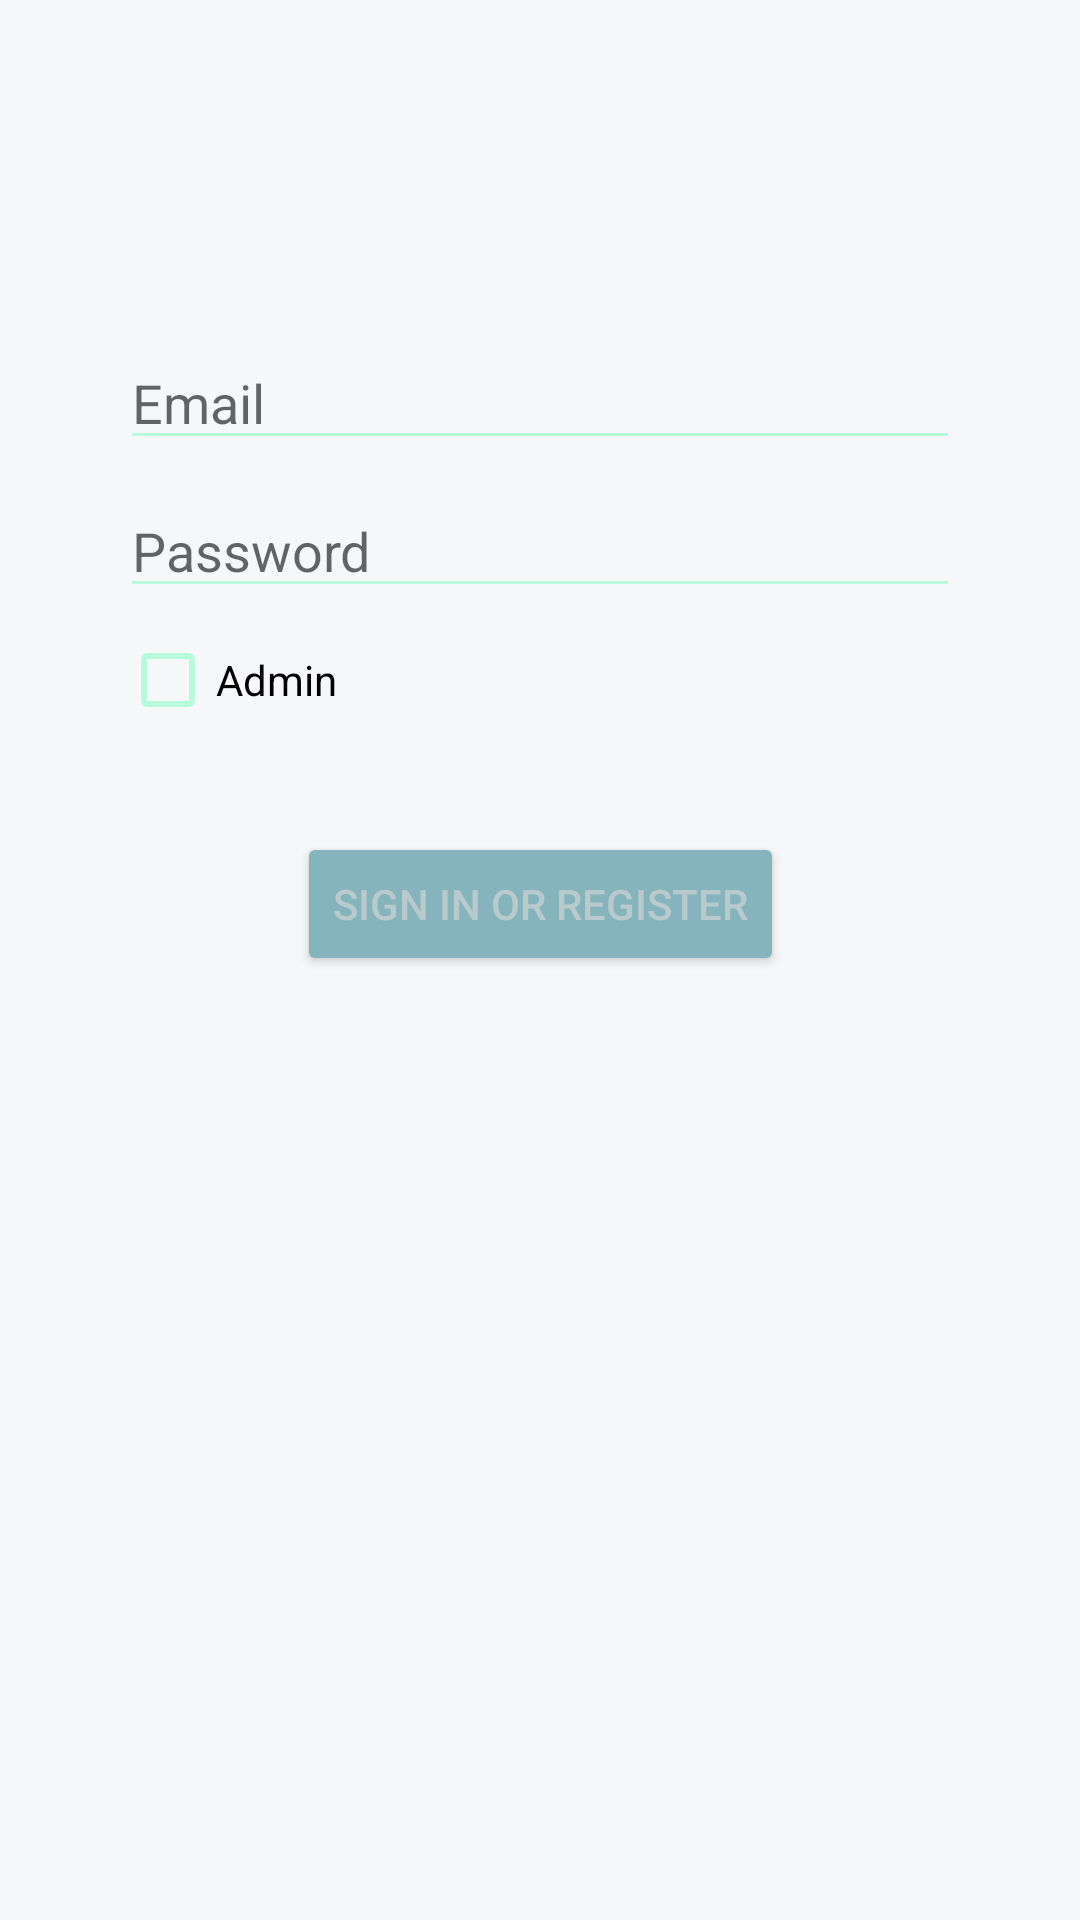

Android layout source for this screen:
<!-- AndroidManifest.xml: application theme AppThemeBlue -->
<!-- res/layout/activity_login.xml -->
<?xml version="1.0" encoding="utf-8"?>
<androidx.constraintlayout.widget.ConstraintLayout xmlns:android="http://schemas.android.com/apk/res/android"
    xmlns:app="http://schemas.android.com/apk/res-auto"
    xmlns:tools="http://schemas.android.com/tools"
    android:id="@+id/container"
    android:layout_width="match_parent"
    android:layout_height="match_parent"
    android:paddingLeft="@dimen/activity_horizontal_margin"
    android:paddingTop="@dimen/activity_vertical_margin"
    android:paddingRight="@dimen/activity_horizontal_margin"
    android:paddingBottom="@dimen/activity_vertical_margin"
    tools:context=".ui.authentefication.LoginActivity">

    <EditText
        android:id="@+id/username"
        android:layout_width="0dp"
        android:layout_height="wrap_content"
        android:layout_marginStart="24dp"
        android:layout_marginTop="96dp"
        android:layout_marginEnd="24dp"
        android:hint="@string/prompt_email"
        android:inputType="textEmailAddress"
        android:selectAllOnFocus="true"
        app:layout_constraintEnd_toEndOf="parent"
        app:layout_constraintStart_toStartOf="parent"
        app:layout_constraintTop_toTopOf="parent" />

    <EditText
        android:id="@+id/password"
        android:layout_width="0dp"
        android:layout_height="wrap_content"
        android:layout_marginStart="24dp"
        android:layout_marginTop="8dp"
        android:layout_marginEnd="24dp"
        android:hint="@string/prompt_password"
        android:imeActionLabel="@string/action_sign_in_short"
        android:imeOptions="actionDone"
        android:inputType="textPassword"
        android:selectAllOnFocus="true"
        app:layout_constraintEnd_toEndOf="parent"
        app:layout_constraintStart_toStartOf="parent"
        app:layout_constraintTop_toBottomOf="@+id/username" />

    <CheckBox
        android:id="@+id/checkBox"
        android:layout_width="wrap_content"
        android:layout_height="wrap_content"
        android:text="Admin"
        app:layout_constraintStart_toStartOf="@+id/password"
        app:layout_constraintTop_toBottomOf="@+id/password" />

    <Button
        android:id="@+id/login"
        android:layout_width="wrap_content"
        android:layout_height="wrap_content"
        android:layout_gravity="start"
        android:layout_marginStart="48dp"
        android:layout_marginTop="16dp"
        android:layout_marginEnd="48dp"
        android:layout_marginBottom="64dp"
        android:enabled="true"
        android:text="@string/action_sign_in"
        app:layout_constraintBottom_toBottomOf="parent"
        app:layout_constraintEnd_toEndOf="parent"
        app:layout_constraintStart_toStartOf="parent"
        app:layout_constraintTop_toBottomOf="@+id/password"
        app:layout_constraintVertical_bias="0.2" />

    <ProgressBar
        android:id="@+id/loading"
        android:layout_width="wrap_content"
        android:layout_height="wrap_content"
        android:layout_gravity="center"
        android:layout_marginStart="32dp"
        android:layout_marginTop="64dp"
        android:layout_marginEnd="32dp"
        android:layout_marginBottom="64dp"
        android:visibility="gone"
        app:layout_constraintBottom_toBottomOf="parent"
        app:layout_constraintEnd_toEndOf="@+id/password"
        app:layout_constraintStart_toStartOf="@+id/password"
        app:layout_constraintTop_toTopOf="parent"
        app:layout_constraintVertical_bias="0.3" />
</androidx.constraintlayout.widget.ConstraintLayout>
<!-- resources referenced by this layout -->
<resources>
  <dimen name="activity_horizontal_margin">16dp</dimen>
  <dimen name="activity_vertical_margin">16dp</dimen>
  <string name="action_sign_in">Sign in or register</string>
  <string name="action_sign_in_short">Sign in</string>
  <string name="prompt_email">Email</string>
  <string name="prompt_password">Password</string>
  <style name="AppThemeBlue" parent="Theme.MaterialComponents.DayNight">
          <item name="windowActionBar">false</item>
          <item name="windowNoTitle">true</item>
  
          <item name="android:textColor">@color/blue2</item>
          <item name="android:textColorPrimary">@color/blue3</item>
          <item name="android:textColorSecondary">@color/blue5</item>
          <item name="android:colorAccent">@color/blue7</item>
          <item name="android:colorPrimary">@color/blue3</item>
          <item name="android:colorPrimaryDark">@color/blue4</item>
          <item name="android:colorBackground">@color/blue1</item>
          <item name="android:color">@color/blue6</item>
          <item name="android:colorButtonNormal">@color/blue3</item>
  
          <item name="android:navigationBarColor">@color/blue3</item>
          <item name="android:actionBarItemBackground">@color/blue3</item>
  
      </style>
  <color name="blue2">#B9CACD</color>
  <color name="blue3">#85B4BC</color>
  <color name="blue5">#B8FBDC</color>
  <color name="blue7">#F1B2AA</color>
  <color name="blue4">#5B828F</color>
  <color name="blue1">#F5F7F8</color>
  <color name="blue6">#62DFB3</color>
</resources>
